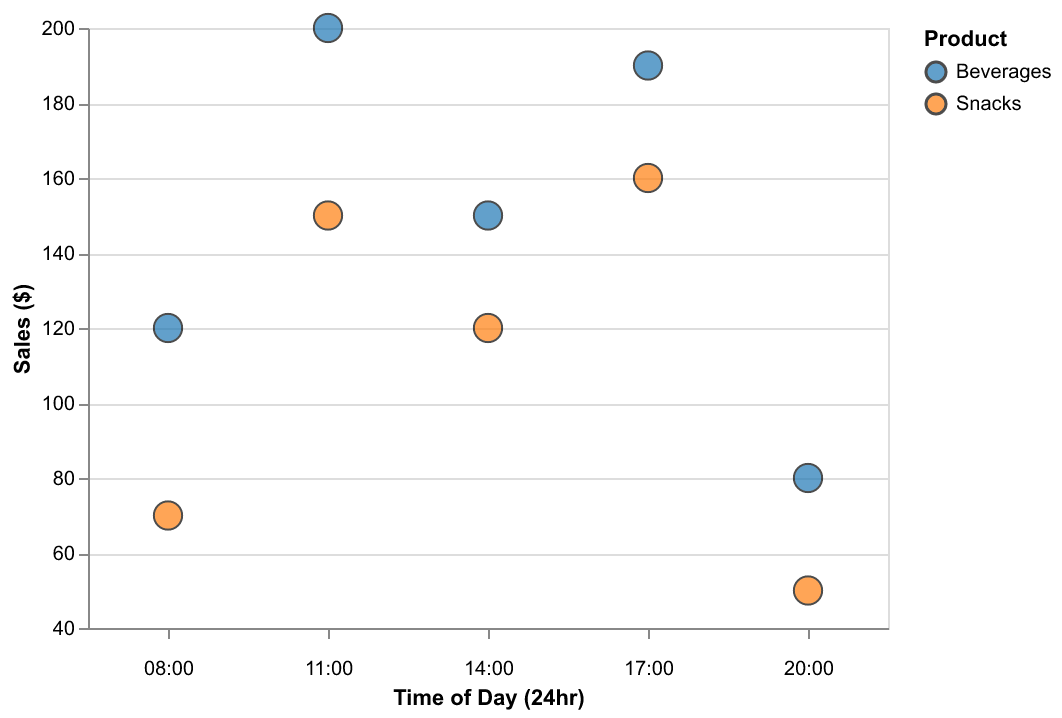

Values plotted in this chart, from the file beside it:
Time of Day (24hr), Sales ($), Product
08:00, 120, Beverages
08:00, 70, Snacks
11:00, 200, Beverages
11:00, 150, Snacks
14:00, 150, Beverages
14:00, 120, Snacks
17:00, 190, Beverages
17:00, 160, Snacks
20:00, 80, Beverages
20:00, 50, Snacks
